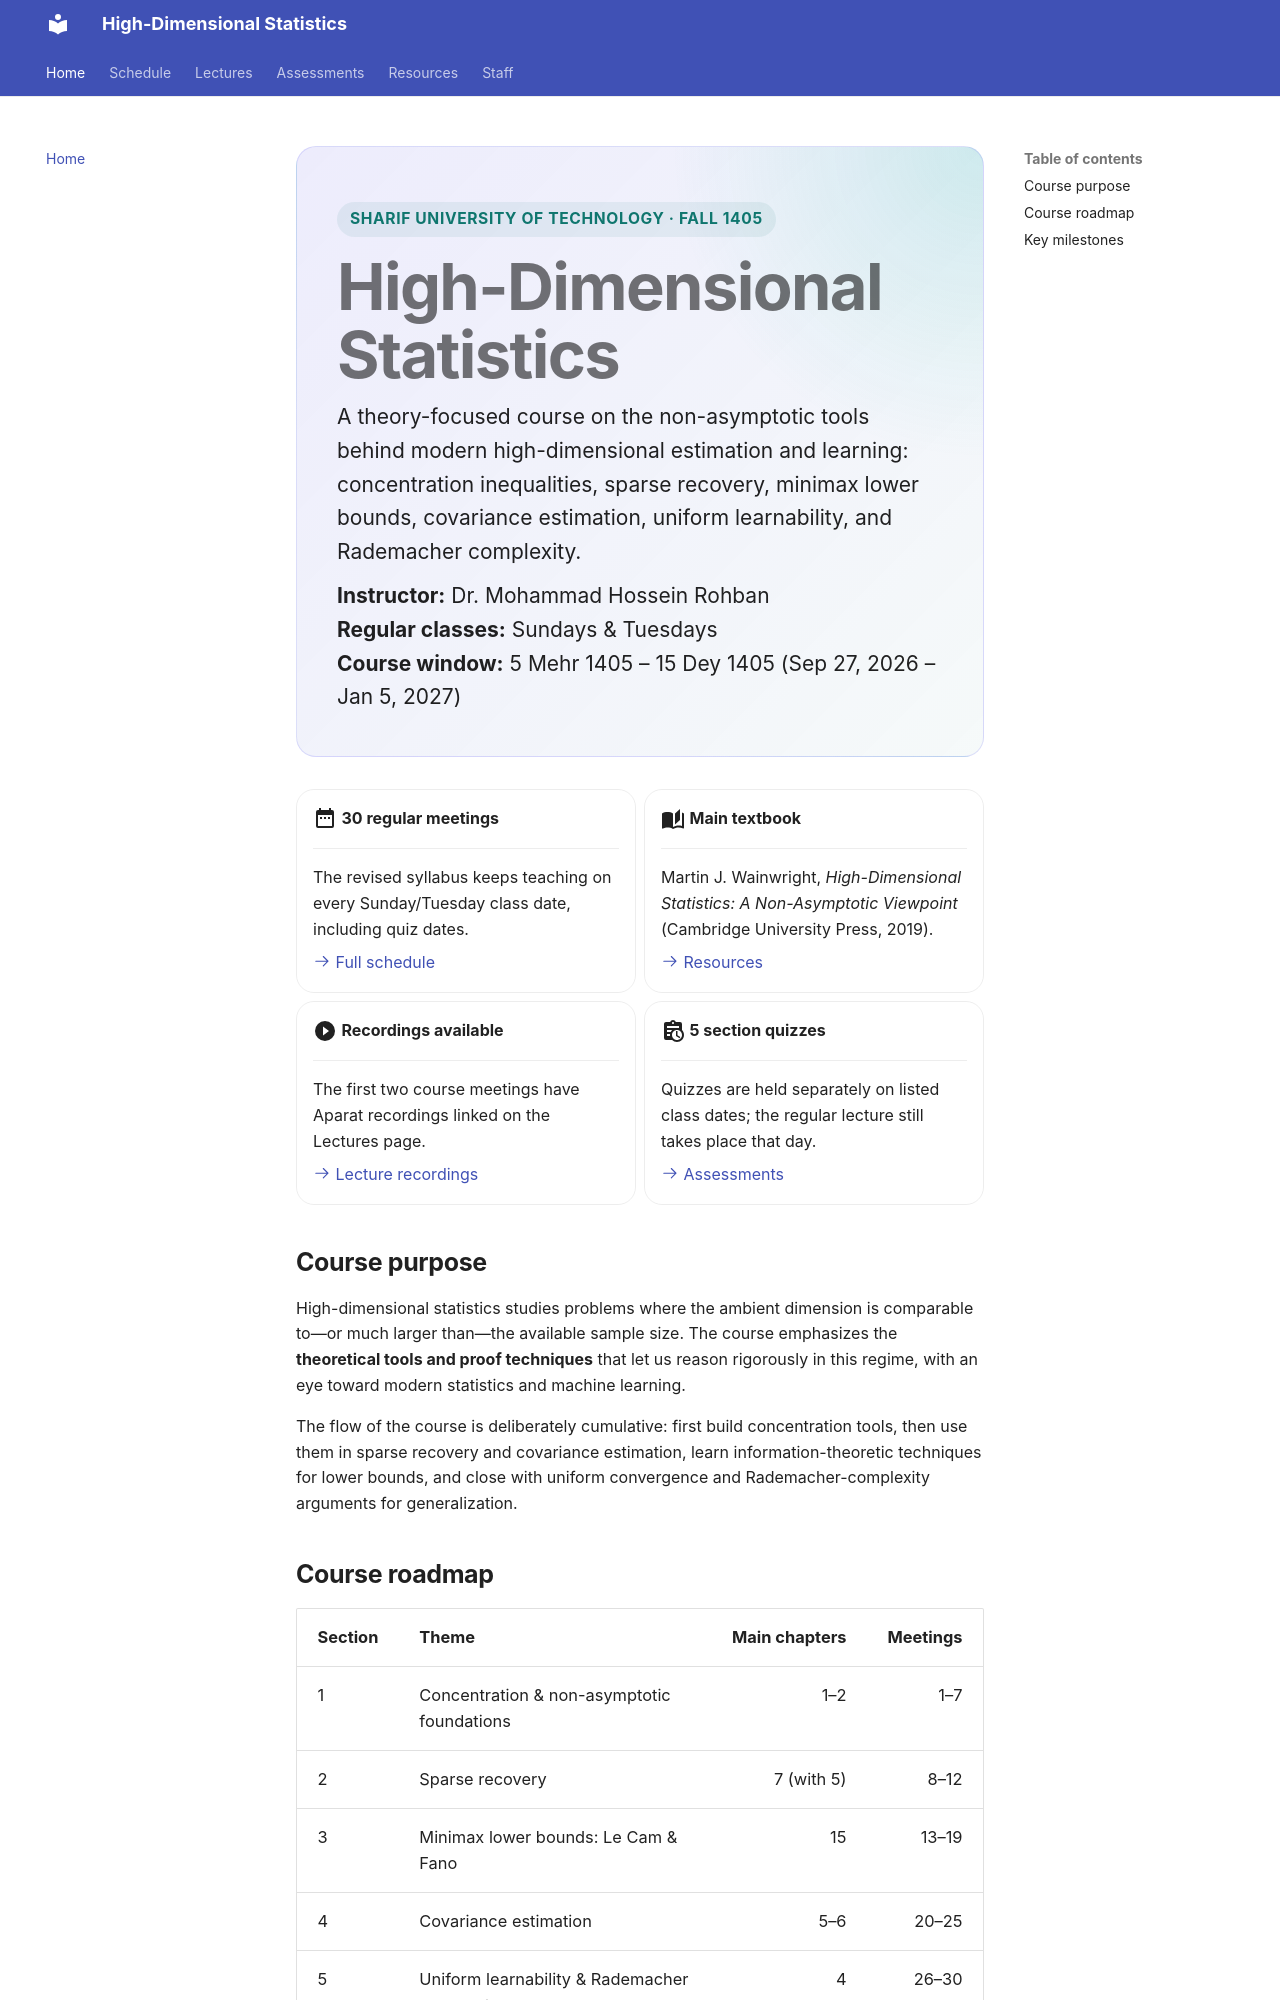

repository: hds-course2026/hds-course2026.github.io · page: index.html · generator: mkdocs

---
description: High-Dimensional Statistics at Sharif University of Technology — Fall 1405 / 2026–27.
hide:
  - feedback
---

<div class="hds-hero" markdown>
<span class="hds-kicker">Sharif University of Technology · Fall 1405</span>

# High-Dimensional Statistics

A theory-focused course on the non-asymptotic tools behind modern high-dimensional estimation and learning: concentration inequalities, sparse recovery, minimax lower bounds, covariance estimation, uniform learnability, and Rademacher complexity.

**Instructor:** Dr. Mohammad Hossein Rohban  
**Regular classes:** Sundays & Tuesdays  
**Course window:** 5 Mehr 1405 – 15 Dey 1405 (Sep 27, 2026 – Jan 5, 2027)
</div>

<div class="grid cards" markdown>

-   :material-calendar-range:{ .lg .middle } **30 regular meetings**

    ---

    The revised syllabus keeps teaching on every Sunday/Tuesday class date, including quiz dates.

    [:octicons-arrow-right-24: Full schedule](schedule.md)

-   :material-book-open-page-variant:{ .lg .middle } **Main textbook**

    ---

    Martin J. Wainwright, *High-Dimensional Statistics: A Non-Asymptotic Viewpoint* (Cambridge University Press, 2019).

    [:octicons-arrow-right-24: Resources](resources.md)

-   :material-play-circle:{ .lg .middle } **Recordings available**

    ---

    The first two course meetings have Aparat recordings linked on the Lectures page.

    [:octicons-arrow-right-24: Lecture recordings](lectures/index.md)

-   :material-clipboard-text-clock:{ .lg .middle } **5 section quizzes**

    ---

    Quizzes are held separately on listed class dates; the regular lecture still takes place that day.

    [:octicons-arrow-right-24: Assessments](assessments.md)

</div>

## Course purpose

High-dimensional statistics studies problems where the ambient dimension is comparable to—or much larger than—the available sample size. The course emphasizes the **theoretical tools and proof techniques** that let us reason rigorously in this regime, with an eye toward modern statistics and machine learning.

The flow of the course is deliberately cumulative: first build concentration tools, then use them in sparse recovery and covariance estimation, learn information-theoretic techniques for lower bounds, and close with uniform convergence and Rademacher-complexity arguments for generalization.
